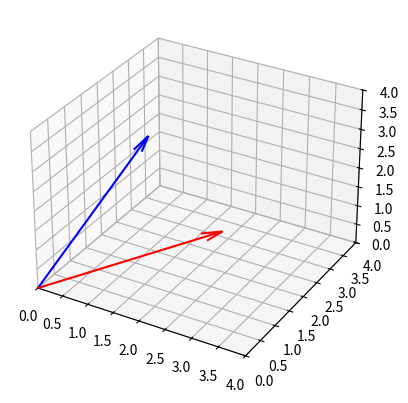
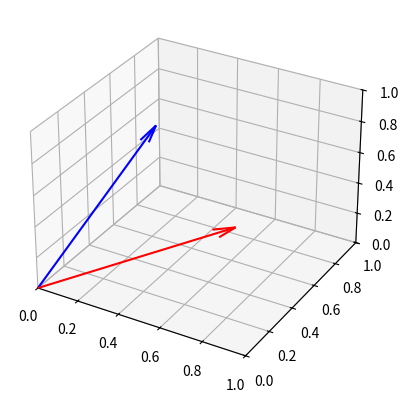
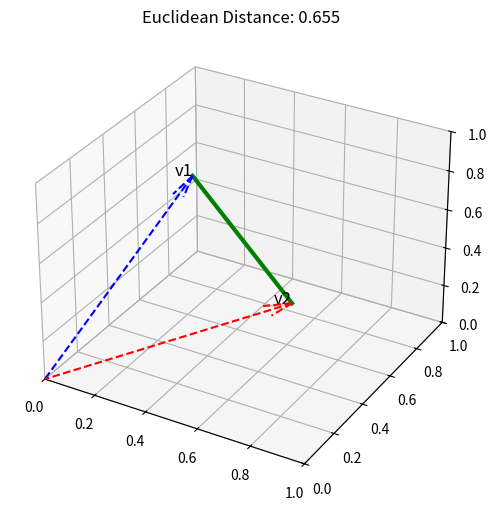
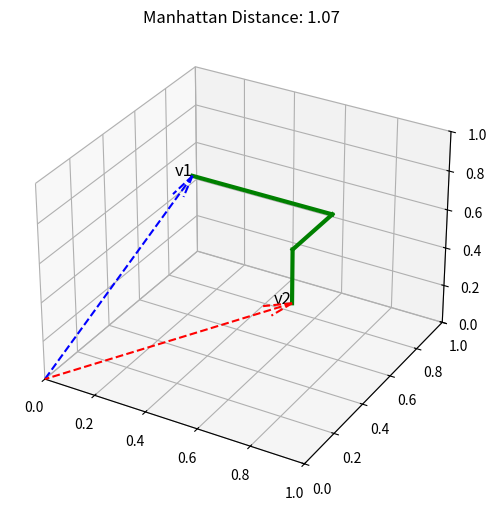
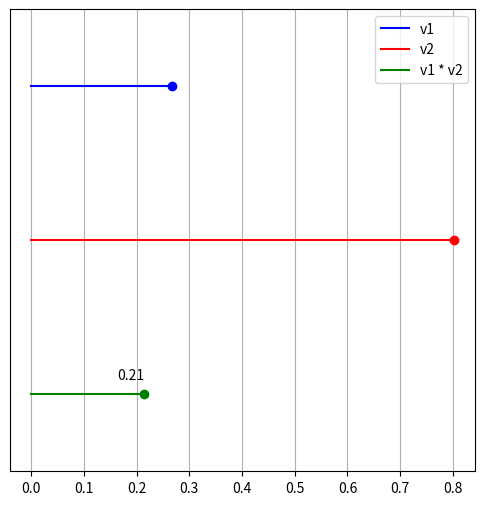
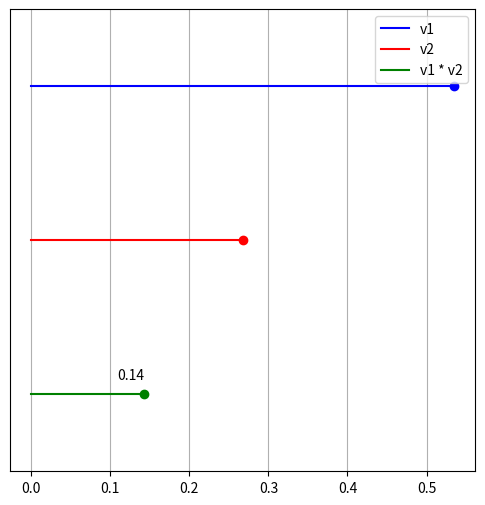
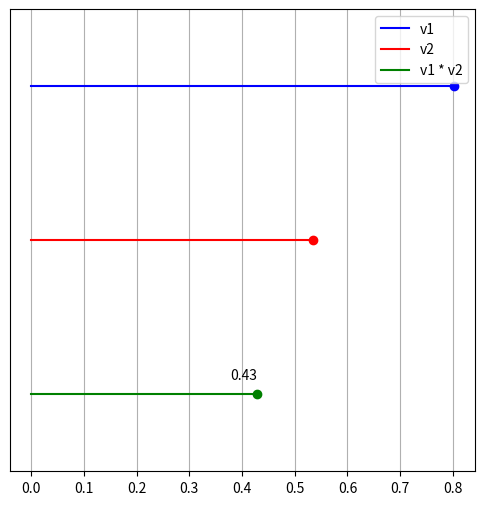
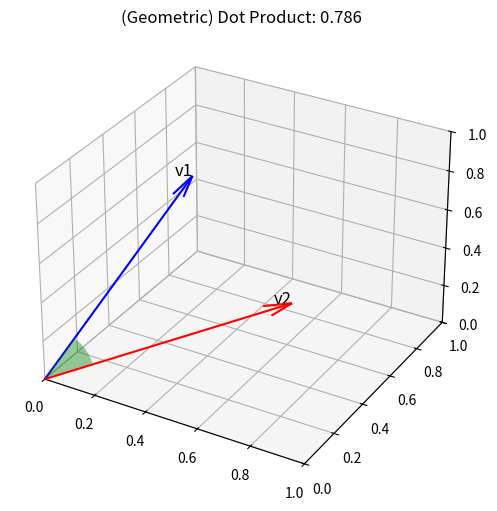
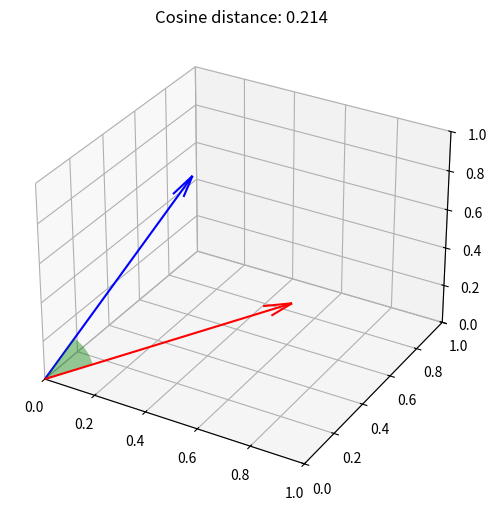

Here is the Python script that generated these plots, in order:
import numpy as np

vector1 = np.array([1, 2, 3])
vector2 = np.array([3, 1, 2])

# Magnitude of vectors
print(np.linalg.norm(vector1))
print(np.linalg.norm(vector2))

# graph the two vectors on a 3D plot
import matplotlib.pyplot as plt
from mpl_toolkits.mplot3d import Axes3D

fig = plt.figure()
ax = fig.add_subplot(111, projection='3d')
ax.quiver(0, 0, 0, vector1[0], vector1[1], vector1[2], color='b', arrow_length_ratio=0.1)
ax.quiver(0, 0, 0, vector2[0], vector2[1], vector2[2], color='r', arrow_length_ratio=0.1)

ax.set_xlim([0, 4])
ax.set_ylim([0, 4])
ax.set_zlim([0, 4])

plt.show()

# Normalize the vectors
v1_unit = vector1 / np.linalg.norm(vector1)
v2_unit = vector2 / np.linalg.norm(vector2)
print(v1_unit)
print(v2_unit)

mag_v1_unit = np.linalg.norm(v1_unit)
mag_v2_unit = np.linalg.norm(v2_unit)
print(mag_v1_unit)
print(mag_v2_unit)

# Graph the two normalized vectors on a 3D plot
fig = plt.figure()
ax = fig.add_subplot(111, projection='3d')
ax.quiver(0, 0, 0, v1_unit[0], v1_unit[1], v1_unit[2], color='b', arrow_length_ratio=0.1)
ax.quiver(0, 0, 0, v2_unit[0], v2_unit[1], v2_unit[2], color='r', arrow_length_ratio=0.1)

ax.set_xlim([0, 1])
ax.set_ylim([0, 1])
ax.set_zlim([0, 1])

plt.show()

import matplotlib.pyplot as plt
import numpy as np
from mpl_toolkits.mplot3d import Axes3D

v1 = v1_unit
v2 = v2_unit

# Compute Euclidean distance
distance = np.sqrt(np.sum((v1 - v2)**2)) # or np.linalg.norm(v1 - v2)

# Create a new figure with a specific size (width, height)
fig = plt.figure(figsize=(6, 6))
ax = fig.add_subplot(111, projection='3d')

# Plot the vectors
ax.quiver(0, 0, 0, v1[0], v1[1], v1[2], color='b', linestyle="dashed", arrow_length_ratio=0.1)
ax.quiver(0, 0, 0, v2[0], v2[1], v2[2], color='r', linestyle="dashed", arrow_length_ratio=0.1)

# Draw a line between the vectors
ax.plot([v1[0], v2[0]], [v1[1], v2[1]], [v1[2], v2[2]], 'g', linewidth=3)

# Add labels for the vectors
ax.text(v1[0], v1[1], v1[2], 'v1', fontsize=12, ha='right')
ax.text(v2[0], v2[1], v2[2], 'v2', fontsize=12, ha='right')

ax.set_xlim([0, 1])
ax.set_ylim([0, 1])
ax.set_zlim([0, 1])

plt.title(f'Euclidean Distance: {distance:.3f}')
plt.show()

import matplotlib.pyplot as plt
import numpy as np
from mpl_toolkits.mplot3d import Axes3D

# Define two vectors
v1 = v1_unit
v2 = v2_unit

# Compute Manhattan distance
distance = np.sum(np.abs(v1 - v2))

# Create a new figure with a specific size (width, height)
fig = plt.figure(figsize=(6, 6))
ax = fig.add_subplot(111, projection='3d')

# Plot the vectors
ax.quiver(0, 0, 0, v1[0], v1[1], v1[2], color='b', linestyle="dashed", arrow_length_ratio=0.1)
ax.quiver(0, 0, 0, v2[0], v2[1], v2[2], color='r', linestyle="dashed", arrow_length_ratio=0.1)

# Draw lines to represent the Manhattan distance
ax.plot([v1[0], v2[0]], [v1[1], v1[1]], [v1[2], v1[2]], 'g', linewidth=3)
ax.plot([v2[0], v2[0]], [v1[1], v2[1]], [v1[2], v1[2]], 'g', linewidth=3)
ax.plot([v2[0], v2[0]], [v2[1], v2[1]], [v1[2], v2[2]], 'g', linewidth=3)

# Add labels for the vectors
ax.text(v1[0], v1[1], v1[2], 'v1', fontsize=12, ha='right')
ax.text(v2[0], v2[1], v2[2], 'v2', fontsize=12, ha='right')

ax.set_xlim([0, 1])
ax.set_ylim([0, 1])
ax.set_zlim([0, 1])

plt.title(f'Manhattan Distance: {distance:.2f}')
plt.show()

def dot_distance(v1, v2):
    return np.sum(v1 * v2)

dot_distance(v1_unit, v2_unit) # or np.dot(v1, v2)

import matplotlib.pyplot as plt
import numpy as np

def visualize_component_mult(v1, v2, component):

    # Create a new figure with a specific size (width, height)
    fig = plt.figure(figsize=(6, 6))

    # Plot the component of each vector
    plt.plot([0.00, v1[component]], [0.01, 0.01], 'b', label='v1')
    plt.plot(v1[component], 0.01, 'bo')
    plt.plot([0, v2[component]], [0.0, 0.0], 'r', label='v2')
    plt.plot(v2[component], 0, 'ro')

    # Visualize the multiplication of the components
    mult = v1[component] * v2[component]
    plt.plot([0.0, mult], [-0.01, -0.01], 'g', label='v1 * v2')
    plt.plot(mult, -0.01, 'go')
    # label the multiplication result
    plt.text(mult, -0.009, f'{mult:.2f}', ha='right')

    # Show the plot
    plt.legend()
    plt.grid()
    plt.ylim(-0.015, 0.015)
    plt.yticks([])
    plt.show()

visualize_component_mult(v1_unit, v2_unit, 0)
visualize_component_mult(v1_unit, v2_unit, 1)
visualize_component_mult(v1_unit, v2_unit, 2)

import math

def plot_arc3d(vector1, vector2, radius=0.2, fig=None, colour='C0'):
    """ Plot arc between two given vectors in 3D space.
    https://stackoverflow.com/questions/47321839/how-to-show-the-angle-by-an-arc-between-two-3d-vectors-in-matplotlib
    """

    """ Confirm correct input arguments """
    assert len(vector1) == 3
    assert len(vector2) == 3

    """ Calculate vector between two vector end points, and the resulting spherical angles for various points along 
        this vector. From this, derive points that lie along the arc between vector1 and vector2 """
    v = [i-j for i, j in zip(vector1, vector2)]
    v_points_direct = [(vector2[0]+v[0]*l, vector2[1]+v[1]*l, vector2[2]+v[2]*l) for l in np.linspace(0, 1)]
    v_phis = [math.atan2(v_point[1], v_point[0]) for v_point in v_points_direct]
    v_thetas = [math.acos(v_point[2]/np.linalg.norm(v_point)) for v_point in v_points_direct]

    v_points_arc = [(radius*math.sin(theta)*math.cos(phi), radius*math.sin(theta)*math.sin(phi), radius*math.cos(theta))
                    for theta, phi in zip(v_thetas, v_phis)]
    v_points_arc.append((0, 0, 0))

    if fig is None:
        fig = plt.figure()
        ax = fig.add_subplot(111, projection='3d')
    else:
        ax = fig.gca()

    from mpl_toolkits.mplot3d.art3d import Poly3DCollection
    """ Plot polygon (face colour must be set afterwards, otherwise it over-rides the transparency)
        https://stackoverflow.com/questions/18897786/transparency-for-poly3dcollection-plot-in-matplotlib """
    points_collection = Poly3DCollection([v_points_arc], alpha=0.4)
    points_collection.set_facecolor(colour)
    ax.add_collection3d(points_collection)

    return fig

import matplotlib.pyplot as plt
import numpy as np
from mpl_toolkits.mplot3d import Axes3D

v1 = v1_unit
v2 = v2_unit

# Create a new figure with a specific size (width, height)
fig = plt.figure(figsize=(6, 6))
ax = fig.add_subplot(111, projection='3d')

# Plot the vectors
ax.quiver(0, 0, 0, v1[0], v1[1], v1[2], color='b', linestyle="solid", arrow_length_ratio=0.1)
ax.quiver(0, 0, 0, v2[0], v2[1], v2[2], color='r', linestyle="solid", arrow_length_ratio=0.1)
plot_arc3d(v1, v2, fig=fig, colour='g')

ax.text(v1[0], v1[1], v1[2], 'v1', fontsize=12, ha='right')
ax.text(v2[0], v2[1], v2[2], 'v2', fontsize=12, ha='right')

ax.set_xlim([0, 1])
ax.set_ylim([0, 1])
ax.set_zlim([0, 1])

plt.title(f'(Geometric) Dot Product: {np.dot(v1, v2):.3f}')
plt.show()

def cosine_similarity(v1, v2):
    return np.dot(v1, v2) / (np.linalg.norm(v1) * np.linalg.norm(v2))

def cosine_distance(v1, v2):
    return 1 - cosine_similarity(v1, v2)

cosine_distance(v1_unit, v2_unit)

from math import cos, sin


def plot_arc3d(vector1, vector2, radius=0.2, fig=None, colour='C0'):
    """ Plot arc between two given vectors in 3D space.
    https://stackoverflow.com/questions/47321839/how-to-show-the-angle-by-an-arc-between-two-3d-vectors-in-matplotlib
    """

    """ Confirm correct input arguments """
    assert len(vector1) == 3
    assert len(vector2) == 3

    """ Calculate vector between two vector end points, and the resulting spherical angles for various points along 
        this vector. From this, derive points that lie along the arc between vector1 and vector2 """
    v = [i-j for i, j in zip(vector1, vector2)]
    v_points_direct = [(vector2[0]+v[0]*l, vector2[1]+v[1]*l, vector2[2]+v[2]*l) for l in np.linspace(0, 1)]
    v_phis = [math.atan2(v_point[1], v_point[0]) for v_point in v_points_direct]
    v_thetas = [math.acos(v_point[2]/np.linalg.norm(v_point)) for v_point in v_points_direct]

    v_points_arc = [(radius*sin(theta)*cos(phi), radius*sin(theta)*sin(phi), radius*cos(theta))
                    for theta, phi in zip(v_thetas, v_phis)]
    v_points_arc.append((0, 0, 0))

    if fig is None:
        fig = plt.figure()
        ax = fig.add_subplot(111, projection='3d')
    else:
        ax = fig.gca()

    from mpl_toolkits.mplot3d.art3d import Poly3DCollection
    """ Plot polygon (face colour must be set afterwards, otherwise it over-rides the transparency)
        https://stackoverflow.com/questions/18897786/transparency-for-poly3dcollection-plot-in-matplotlib """
    points_collection = Poly3DCollection([v_points_arc], alpha=0.4)
    points_collection.set_facecolor(colour)
    ax.add_collection3d(points_collection)

    return fig

import matplotlib.pyplot as plt
import numpy as np
from mpl_toolkits.mplot3d import Axes3D

v1 = v1_unit
v2 = v2_unit

fig = plt.figure(figsize=(6, 6))
ax = fig.add_subplot(111, projection='3d')

# Plot the vectors
ax.quiver(0, 0, 0, v1[0], v1[1], v1[2], color='b', linestyle="solid", arrow_length_ratio=0.1)
ax.quiver(0, 0, 0, v2[0], v2[1], v2[2], color='r', linestyle="solid", arrow_length_ratio=0.1)

# Plot a series of points to represent the angle between the 2 vectors
plot_arc3d(v1, v2, fig=fig, colour='g')

ax.set_xlim([0, 1])
ax.set_ylim([0, 1])
ax.set_zlim([0, 1])

plt.title(f'Cosine distance: {cosine_distance(v1, v2):.3f}')
plt.show()

cosine_similarity(v1_unit, v2_unit) == np.dot(v1_unit, v2_unit)

1 - cosine_distance(v1_unit, v2_unit) == np.dot(v1_unit, v2_unit)